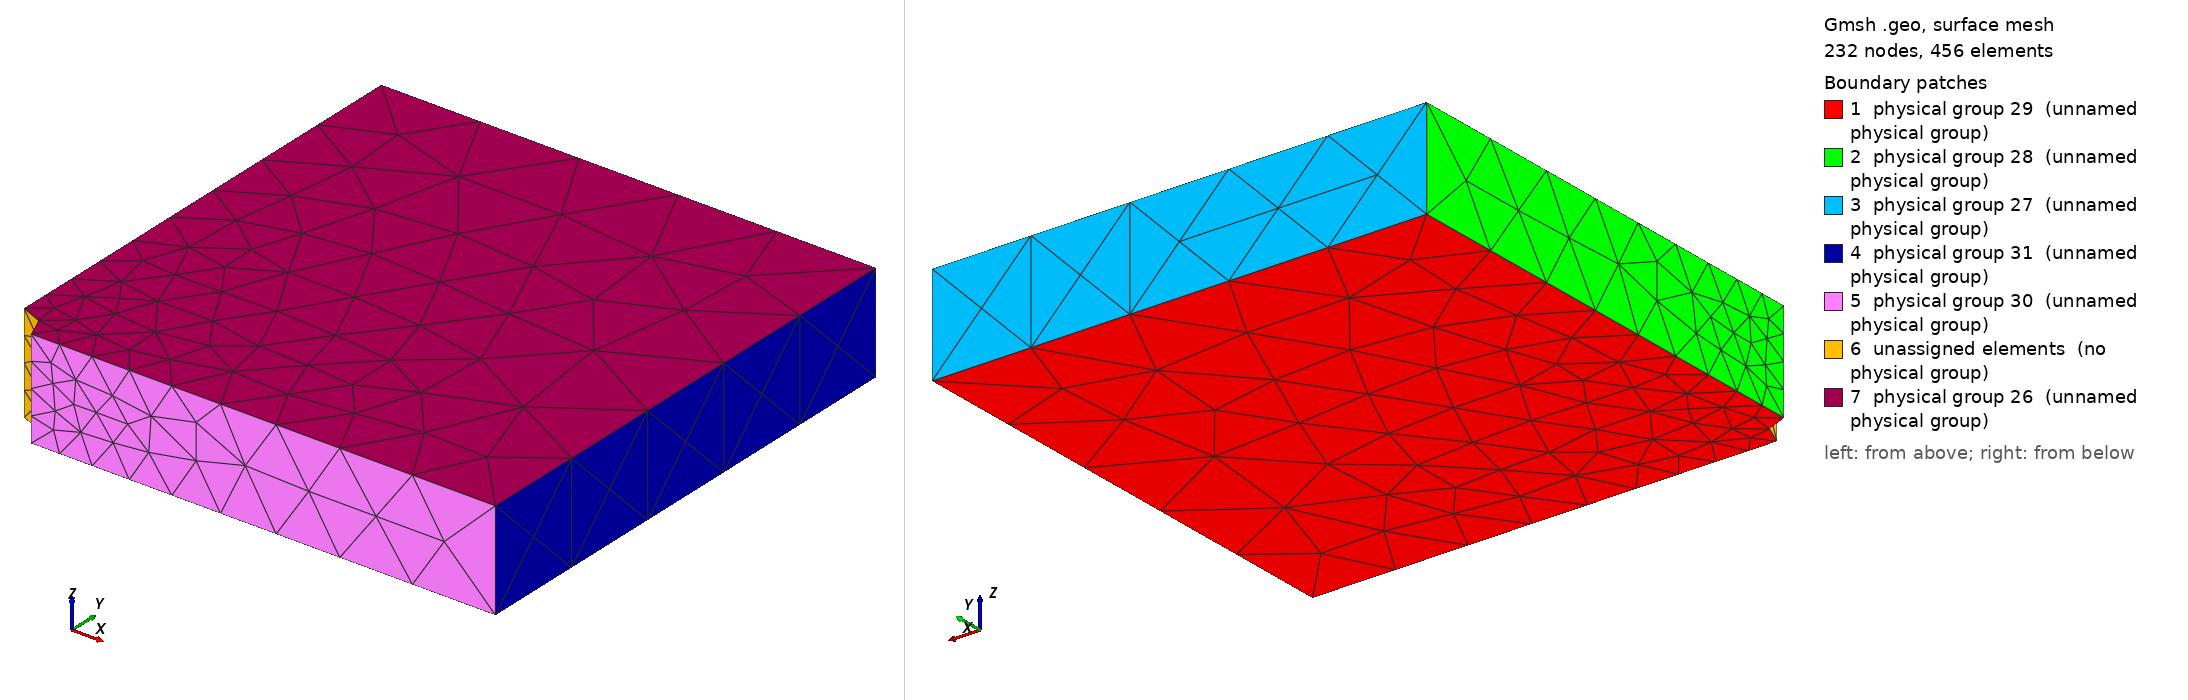

Gmsh geometry script, surface-meshed: 232 nodes, 456 surface elements. Boundary patches (legend numbers): 1 physical group 29 (unnamed physical group), 2 physical group 28 (unnamed physical group), 3 physical group 27 (unnamed physical group), 4 physical group 31 (unnamed physical group), 5 physical group 30 (unnamed physical group), 6 unassigned elements (no physical group), 7 physical group 26 (unnamed physical group). Left view from above one corner, right view from below the opposite corner. Legend entries are the model's physical surfaces; 'unassigned elements' are surfaces in no physical group. The drawing asked Gmsh for element sizes between 1% and 20% of the model's largest extent; the script's own settings can give other sizes.

=== example02a.geo (drawn) ===
Mesh.MshFileVersion = 2.8;
//+
l = 10;
b = 10;
h = 2;
//+
radius = 0.6096;
size = 0.6;
refine2=2;
//+
Point(1) = {0, 0, 0, refine2};
//+
Point(2) = {radius, 0, 0, size};
//+
Point(3) = {l, 0, 0, refine2};
//+
Point(4) = {l, b, 0, refine2};
//+
Point(5) = {0, b, 0, refine2};
//+
Point(6) = {0, radius, 0, size};


//+
Circle(1) = {6, 1, 2};
//+
Line(2) = {6, 5};
//+
Line(3) = {5, 4};
//+
Line(4) = {4, 3};
//+
Line(5) = {3, 2};
//+
Curve Loop(1) = {2, 3, 4, 5, -1};
//+
Plane Surface(1) = {1};


//+
Extrude {0, 0, h} {
  Surface{1}; Recombine;
}

//+
Physical Point(1) = {7};
//+
Physical Point(2) = {20};
//+
Physical Point(3) = {16};
//+
Physical Point(4) = {12};
//+
Physical Point(5) = {8};
//+
Physical Point(6) = {5};
//+
Physical Point(7) = {6};
//+
Physical Point(8) = {2};
//+
Physical Point(9) = {3};
//+
Physical Point(10) = {4};
//+
Physical Curve(11) = {5};
//+
Physical Curve(12) = {10};
//+
Physical Curve(13) = {22};
//+
Physical Curve(14) = {9};
//+
Physical Curve(15) = {4};
//+
Physical Curve(16) = {18};
//+
Physical Curve(17) = {3};
//+
Physical Curve(18) = {8};
//+
Physical Curve(19) = {7};
//+
Physical Curve(20) = {14};
//+
Physical Curve(21) = {2};
//+
Physical Curve(22) = {13};
//+
Physical Curve(23) = {26};
//+
Physical Curve(24) = {1};
//+
Physical Curve(25) = {11};
//+
Physical Surface(26) = {32};
//+
Physical Surface(27) = {19};
//+
Physical Surface(28) = {15};
//+
Physical Surface(29) = {1};
//+
Physical Surface(30) = {27};
//+
Physical Surface(31) = {23};
//+
Physical Volume(32) = {1};
